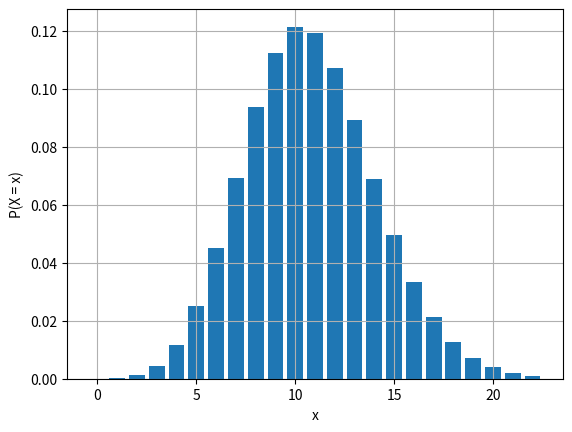

Reproduce this figure in Python.
import math
from math import factorial as fact

from scipy import stats # statistikk-modulen i scipy-pakken
import matplotlib.pyplot as plt # plotting


mu = (0.45*24) # forventningsverdi
x = 3     # det tallet vi vil regne på sannsynlighet for
stats.poisson.pmf(x,mu)  # P(X = x)

plt.bar(range(0,23), stats.poisson.pmf(range(0, 23), mu))
plt.grid(); plt.ylabel("P(X = x)"); plt.xlabel("x")
plt.show()
